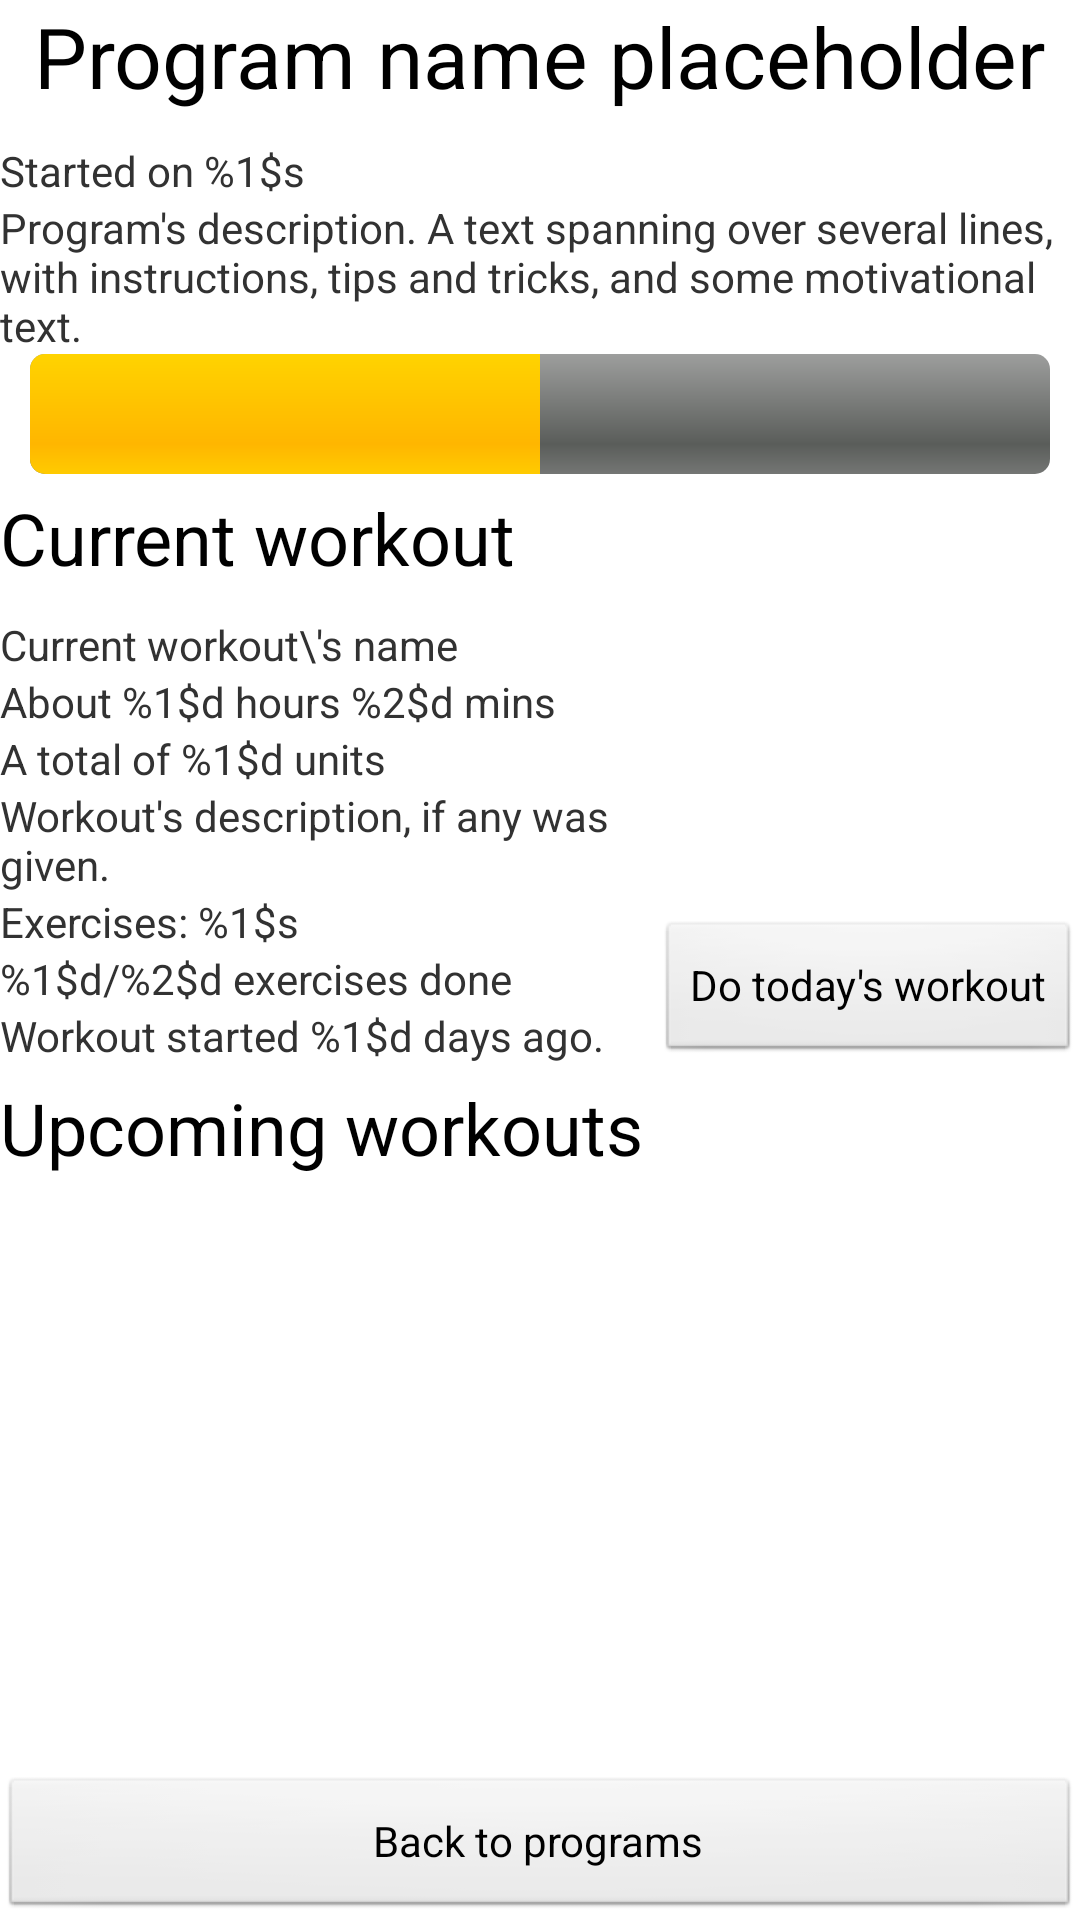

Write the Android layout XML for this screen, with the resource values it uses.
<!-- AndroidManifest.xml: application theme AppTheme -->
<!-- res/layout/program_progress_details_activity.xml -->
<?xml version="1.0" encoding="utf-8"?>
<LinearLayout xmlns:android="http://schemas.android.com/apk/res/android"
    android:layout_width="match_parent"
    android:layout_height="match_parent"
    android:orientation="vertical" >

    <TextView
        android:id="@+id/programNameLabel"
        android:layout_width="wrap_content"
        android:layout_height="wrap_content"
        android:text="@string/programNamePlaceholder"
        style="@style/ActivityTitle"/>

    <TextView
        android:id="@+id/programProgressDetailsStartDateLabel"
        android:layout_width="wrap_content"
        android:layout_height="wrap_content"
        android:text="@string/programProgressStartDate" />

    <TextView
        android:id="@+id/programDescription"
        android:layout_width="wrap_content"
        android:layout_height="wrap_content"
        android:text="@string/programDescriptionPlaceholder" />

    <ProgressBar
        android:id="@+id/programProgressBarOnProgressDetails"
        style="?android:attr/progressBarStyleHorizontal"
        android:layout_width="match_parent"
        android:progress="50"
        android:layout_marginLeft="10dp"
        android:layout_marginRight="10dp"
        android:layout_height="40dp" />

    <LinearLayout
        android:layout_width="match_parent"
        android:layout_height="wrap_content"
        android:orientation="horizontal" >

        <LinearLayout
            android:layout_width="0dp"
            android:layout_height="wrap_content"
            android:layout_weight="1"
            android:orientation="vertical">
                <TextView
			        android:id="@+id/currentWorkoutLabel"
			        android:layout_width="wrap_content"
			        android:layout_height="wrap_content"
			        android:text="@string/currentWorkoutLabel"
			        style="@style/SubTitle"/>
			
			    <TextView
			        android:id="@+id/currentWorkoutText"
			        android:layout_width="wrap_content"
			        android:layout_height="wrap_content"
			        android:text="@string/currentWorkoutNamePlaceholder" />
			
				<TextView
			        android:id="@+id/currentWorkoutTime"
			        android:layout_width="wrap_content"
			        android:layout_height="wrap_content"
			        android:text="@string/estimatedTimeWithHour" />
			    
			    <TextView
			        android:id="@+id/currentWorkoutUnits"
			        android:layout_width="wrap_content"
			        android:layout_height="wrap_content"
			        android:text="@string/totalUnits" />
			
				<TextView
			        android:id="@+id/currentWorkoutDescription"
			        android:layout_width="wrap_content"
			        android:layout_height="wrap_content"
			        android:text="@string/currentWorkoutDescription" />
			
			    <TextView
			        android:id="@+id/exerciseListLabel"
			        android:layout_width="wrap_content"
			        android:layout_height="wrap_content"
			        android:text="@string/exerciseListLabel" />
			
				<TextView
			        android:id="@+id/workoutProgressLabel"
			        android:layout_width="wrap_content"
			        android:layout_height="wrap_content"
			        android:text="@string/workoutProgressLabel" />
			    
			    <TextView
			        android:id="@+id/workoutStartDateLabel"
			        android:layout_width="wrap_content"
			        android:layout_height="wrap_content"
			        android:text="@string/workoutStartDate" />
			            
		</LinearLayout>
	    <Button
	        android:id="@+id/doTodaysWorkoutOnProgressDetails"
	        android:layout_width="wrap_content"
	        android:layout_height="wrap_content"
	        android:text="@string/doTodaysWorkout"
	        android:layout_gravity="bottom"/>
	</LinearLayout>

	<TextView
	    android:id="@+id/upcommingWorkoutsLabel"
	    android:layout_width="wrap_content"
	    android:layout_height="wrap_content"
	    android:text="@string/upcommingWorkouts"
	    style="@style/SubTitle"/>

	<ListView
	    android:id="@+id/upcommingWorkoutsList"
	    android:layout_width="match_parent"
	    android:layout_height="0dp"
	    android:layout_weight="1">
	</ListView>

	<Button
	    android:id="@+id/backToProgramList"
	    android:layout_width="match_parent"
	    android:layout_height="wrap_content"
	    android:text="@string/backToPrograms" />

</LinearLayout>
<!-- resources referenced by this layout -->
<resources>
  <string name="backToPrograms">Back to programs</string>
  <string name="currentWorkoutDescription">Workout\'s description, if any was given.</string>
  <string name="currentWorkoutLabel">Current workout</string>
  <string name="currentWorkoutNamePlaceholder">Current workout\\\'s name</string>
  <string name="doTodaysWorkout">Do today\'s workout</string>
  <string name="estimatedTimeWithHour">About %1$d hours %2$d mins</string>
  <string name="exerciseListLabel">Exercises: %1$s</string>
  <string name="programDescriptionPlaceholder">Program\'s description. A text spanning over several lines, with instructions, tips and tricks, and some motivational text.</string>
  <string name="programNamePlaceholder">Program name placeholder</string>
  <string name="programProgressStartDate">Started on %1$s</string>
  <string name="totalUnits">A total of %1$d units</string>
  <string name="upcommingWorkouts">Upcoming workouts</string>
  <string name="workoutProgressLabel">%1$d/%2$d exercises done</string>
  <string name="workoutStartDate">Workout started %1$d days ago.</string>
  <style name="ActivityTitle" parent="@android:style/TextAppearance.Large">
          <item name="android:layout_width">fill_parent</item>
          <item name="android:layout_height">wrap_content</item>
          <item name="android:layout_gravity">center</item>
          <item name="android:layout_marginBottom">10dp</item>
          <item name="android:textSize">28sp</item>
      </style>
  <style name="SubTitle" parent="@android:style/TextAppearance.Large">
          <item name="android:layout_width">fill_parent</item>
          <item name="android:layout_height">wrap_content</item>
          <item name="android:layout_marginTop">5dp</item>
          <item name="android:layout_marginBottom">10dp</item>
          <item name="android:textSize">24sp</item>
      </style>
  <style name="AppTheme" parent="AppBaseTheme">
          
          <item name="android:windowNoTitle">true</item>
      </style>
  <style name="AppBaseTheme" parent="android:Theme.Light">
          
      </style>
</resources>
